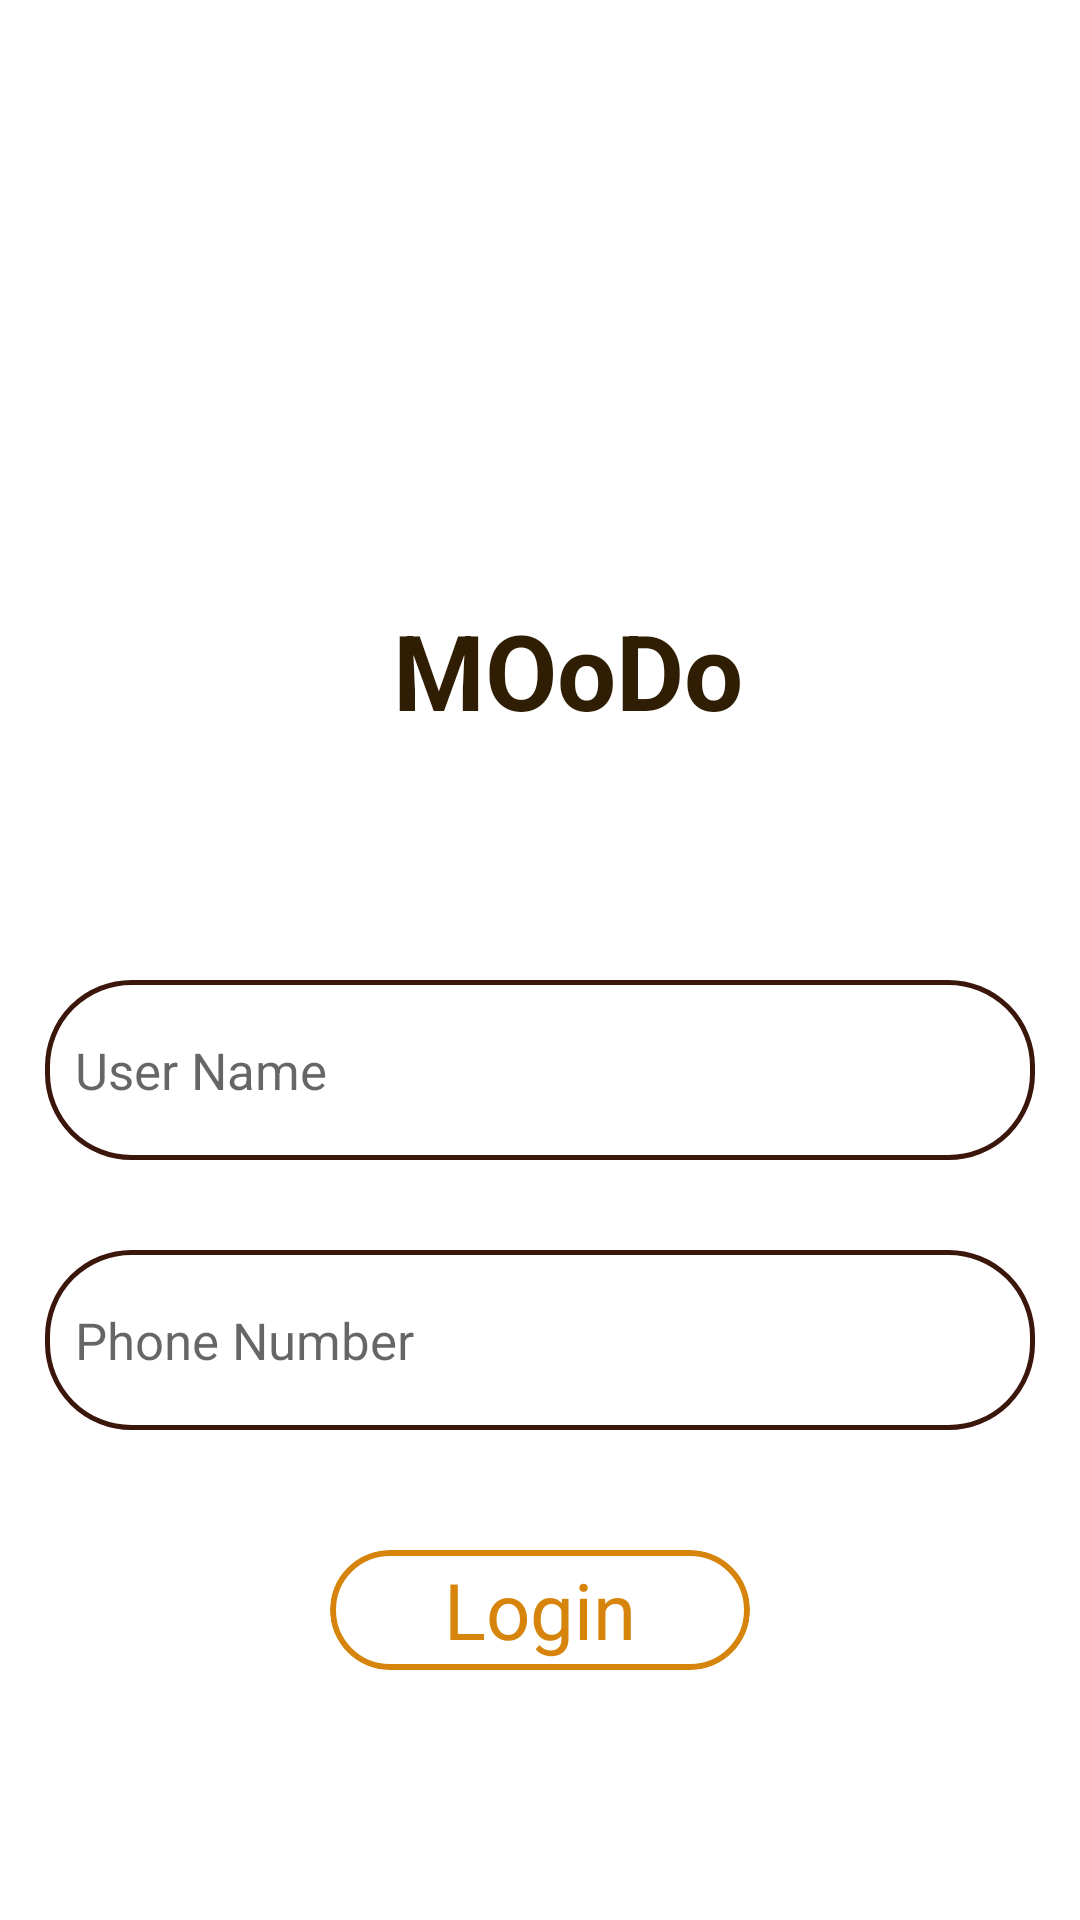

The Android layout XML behind this screen, and the referenced resources:
<!-- AndroidManifest.xml: application theme Theme.CatchMODO -->
<!-- res/layout/activity_first.xml -->
<?xml version="1.0" encoding="utf-8"?>
<androidx.constraintlayout.widget.ConstraintLayout xmlns:android="http://schemas.android.com/apk/res/android"
    xmlns:app="http://schemas.android.com/apk/res-auto"
    xmlns:tools="http://schemas.android.com/tools"
    android:layout_width="match_parent"
    android:layout_height="match_parent"
    tools:context=".ui.activities.FirstActivity">

    <TextView
        android:id="@+id/text"
        android:layout_width="wrap_content"
        android:layout_height="wrap_content"
        android:layout_marginTop="200dp"
        android:text="MOoDo"
        android:textColor="#301E04"
        android:textSize="35dp"
        android:textStyle="bold"
        app:layout_constraintEnd_toEndOf="parent"
        app:layout_constraintHorizontal_bias="0.539"
        app:layout_constraintStart_toStartOf="parent"
        app:layout_constraintTop_toTopOf="parent" />

    <EditText
        android:id="@+id/userName"
        android:layout_width="match_parent"
        android:layout_height="60dp"
        android:layout_marginStart="15dp"
        android:layout_marginTop="80dp"
        android:layout_marginEnd="15dp"
        android:background="@drawable/stroke_edittext_orange"
        android:ems="10"
        android:hint="User Name"
        android:paddingStart="10dp"
        android:textSize="17dp"
        android:inputType="textPersonName"
        app:layout_constraintEnd_toEndOf="parent"
        app:layout_constraintHorizontal_bias="0.0"
        app:layout_constraintStart_toStartOf="parent"
        app:layout_constraintTop_toBottomOf="@+id/text" />

    <EditText
        android:id="@+id/phone"
        android:layout_width="match_parent"
        android:layout_height="60dp"
        android:layout_marginStart="15dp"
        android:layout_marginTop="30dp"
        android:layout_marginEnd="15dp"
        android:background="@drawable/stroke_edittext_orange"
        android:ems="10"
        android:hint="Phone Number"
        android:paddingStart="10dp"
        android:textSize="17dp"
        android:textColor="#301E04"
        android:inputType="phone"
        app:layout_constraintEnd_toEndOf="parent"
        app:layout_constraintHorizontal_bias="0.0"
        app:layout_constraintStart_toStartOf="parent"
        app:layout_constraintTop_toBottomOf="@+id/userName" />

    <androidx.cardview.widget.CardView
        android:id="@+id/cardView2"
        android:layout_width="wrap_content"
        android:layout_height="wrap_content"
        android:layout_gravity="center"
        android:layout_marginTop="40dp"
        app:cardCornerRadius="23dp"
        app:cardElevation="0dp"
        app:layout_constraintEnd_toEndOf="parent"
        app:layout_constraintStart_toStartOf="parent"
        app:layout_constraintTop_toBottomOf="@+id/phone">

        <LinearLayout
            android:id="@+id/login_layout"
            android:layout_width="wrap_content"
            android:layout_height="40dp"
            android:background="@drawable/stroke_button_bink_r23_w2"
            android:foreground="?android:attr/selectableItemBackground"
            android:gravity="center_vertical"
            android:orientation="horizontal"
            android:textColor="#EB839D">

            <TextView
                android:id="@+id/login_text"
                android:layout_width="140dp"
                android:layout_height="wrap_content"
                android:gravity="center"
                android:text="Login"
                android:textColor="#D6840B"
                android:textSize="26sp" />


        </LinearLayout>
    </androidx.cardview.widget.CardView>


</androidx.constraintlayout.widget.ConstraintLayout>
<!-- resources referenced by this layout -->
<resources>
  <!-- drawable stroke_button_bink_r23_w2 (drawable) -->
  <?xml version="1.0" encoding="utf-8"?>
  <shape xmlns:android="http://schemas.android.com/apk/res/android" >
      <stroke android:width="2dp"
          android:color="#D6840B" />
  
      <corners android:radius="23dp" />
  
      <gradient android:angle="270"
          android:centerColor="@color/white"
          android:endColor="@color/white"
          android:startColor="@color/white" />
  </shape>
  <!-- drawable stroke_edittext_orange (drawable) -->
  <?xml version="1.0" encoding="utf-8"?>
  <shape xmlns:android="http://schemas.android.com/apk/res/android">
      <stroke
          android:width="1.5dp"
          android:color="#3B160A" />
  
      <corners android:radius="28dp" />
  
      <gradient
          android:angle="270"
          android:centerColor="@color/white"
          android:endColor="@color/white"
  
          android:startColor="@color/white" />
  </shape>
  <style name="Theme.CatchMODO" parent="Theme.MaterialComponents.DayNight.NoActionBar">
          
          <item name="colorPrimary">#FF9800</item>
          <item name="colorPrimaryVariant">#023904</item>
          <item name="colorOnPrimary">@color/white</item>
  
          <item name="android:forceDarkAllowed" tools:targetApi="q">false</item>
  
          
          <item name="colorSecondary">@color/teal_200</item>
          <item name="colorSecondaryVariant">@color/teal_700</item>
          <item name="colorOnSecondary">@color/black</item>
          
         
          <item name="android:windowFullscreen">true</item>
  
          
          <item name="windowActionBar">false</item>
          <item name="windowNoTitle">true</item>
      </style>
  <color name="white">#FFFFFFFF</color>
  <color name="teal_200">#FF03DAC5</color>
  <color name="teal_700">#FF018786</color>
  <color name="black">#FF000000</color>
</resources>
